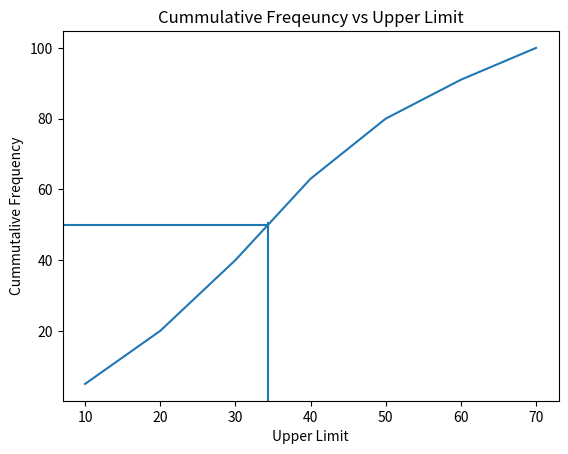

Python code for this plot:
# -*- coding: utf-8 -*-
"""2.4.ipynb

Automatically generated by Colaboratory.

Original file is located at
    https://colab.research.google.com/<link-removed>
"""

import pandas as pd
import matplotlib.pyplot as plt

df = pd.DataFrame({"Class": ['0-10', '10-20', '20-30', '30-40', '40-50', '50-60', '60-70'],
                   "Frequency": [5, 15, 20, 23, 17, 11, 9],
                   "Cummlative": [5,20,40,63,80,91,100],
                   "Upper_limit": [10,20,30,40,50,60,70]})

df

y = df["Cummlative"] 
x = df["Upper_limit"]

plt.plot(df["Upper_limit"], df["Cummlative"], '-')
plt.axhline(y=50, xmin=0, xmax=0.415)
plt.axvline(x=34.4, ymin=0, ymax=0.48)
plt.xlabel("Upper Limit")  # add X-axis label
plt.ylabel("Cummutalive Frequency")  # add Y-axis label
plt.title("Cummulative Freqeuncy vs Upper Limit")  # add title
plt.show()

